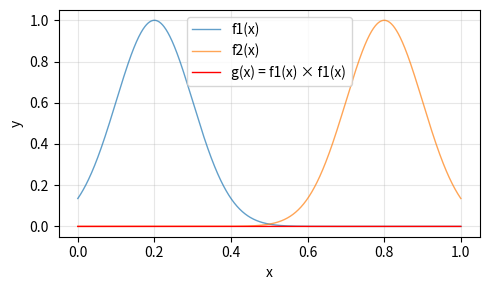
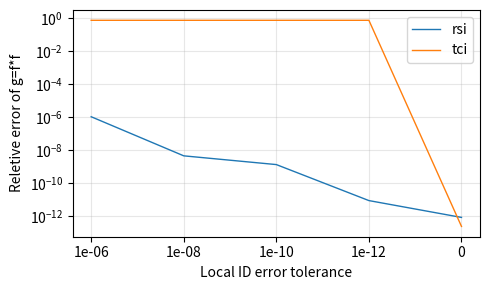

Write the Python code that produced these figures, in order.
import numpy as np
import matplotlib.pyplot as plt

# Use broader Gaussians that overlap
w = 0.1  # Much larger width - less spiky
w1, w2 = w, w
x1 = 0.2
x2 = 0.8  # Closer together so they overlap

f1 = lambda x: np.exp(-(x-x1)**2/(2*w1**2))
f2 = lambda x: np.exp(-(x-x2)**2/(2*w2**2))
g = lambda x: f1(x) * f2(x)

# Generate x values
x = np.linspace(0, 1, 1000)

# Calculate function values
y_f1 = f1(x)
y_f2 = f2(x)
y_g = g(x)

# Create the plot
fig, ax1 = plt.subplots(1, 1, figsize=(5, 3))

# Top plot: all three functions
ax1.plot(x, y_f1, label='f1(x)', linewidth=1, alpha=0.7)
ax1.plot(x, y_f2, label='f2(x)', linewidth=1, alpha=0.7)
ax1.plot(x, y_g, label='g(x) = f1(x) × f1(x)', linewidth=1, color='red')
ax1.set_xlabel('x')
ax1.set_ylabel('y')
ax1.legend()
ax1.grid(True, alpha=0.3)


plt.tight_layout()
plt.savefig("spike_gaussian.png")


eps_tol = [1e-6, 1e-8, 1e-10, 1e-12, 0]
x = [1, 2, 3, 4, 5]
rsi_err = [1.03E-06, 4.43E-09, 1.31E-09, 8.67E-12, 8.30E-13]
tci_err = [7.07E-01, 7.07E-01, 7.07E-01, 7.07E-01, 2.37E-13]

fig, ax1 = plt.subplots(1, 1, figsize=(5, 3))

# Top plot: all three functions
ax1.plot(x, rsi_err, label='rsi', linewidth=1)
ax1.plot(x, tci_err, label='tci', linewidth=1)
ax1.set_xticks(x)
ax1.set_xticklabels(eps_tol)
ax1.set_xlabel('Local ID error tolerance')
ax1.set_ylabel('Reletive error of g=f*f')

ax1.semilogy()
ax1.legend()
ax1.grid(True, alpha=0.3)


plt.tight_layout()
plt.savefig("error_vs_localtol.png")
